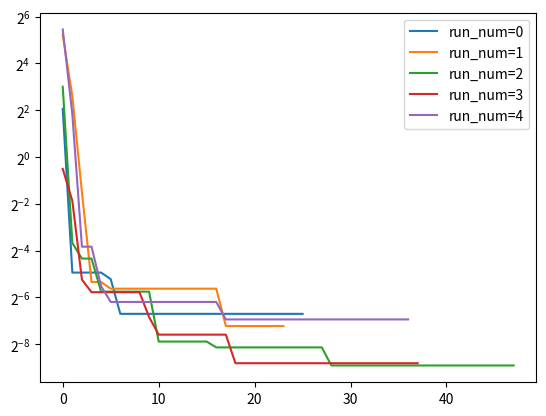

Reproduce this figure in Python.
# -*- coding: utf-8 -*-
"""
Created on Sat Nov 27 22:22:23 2021

@author: bonnyaigergo


https://machinelearningmastery.com/evolution-strategies-from-scratch-in-python/
https://github.com/anyoptimization/pymoo/blob/master/pymoo/algorithms/soo/nonconvex/es.py
https://github.com/alirezamika/evostra/blob/master/evostra/algorithms/evolution_strategy.py
http://www.cmap.polytechnique.fr/~nikolaus.hansen/cmaes_inmatlab.html
https://github.com/CMA-ES/pycma/blob/master/cma/evolution_strategy.py
https://cma-es.github.io/
https://www.researchgate.net/publication/254462106_Tutorial_CMA-ES_evolution_strategies_and_covariance_matrix_adaptation

"""

import numpy as np

def create_new_generation(elitism, offsprings_normalized, population_normalized, population_denormalized, fitness, objective_func, min_bound, dimension_range, population_size, dimensions):
    if elitism:
        offsprings_denormalized = min_bound + offsprings_normalized * dimension_range
        fitness_offspring = np.asarray([objective_func(individual) for individual in offsprings_denormalized])
        population_normalized = np.concatenate((population_normalized, offsprings_normalized), axis=0)
        population_denormalized = np.concatenate((population_denormalized, offsprings_denormalized), axis=0)
        fitness = np.concatenate((fitness, fitness_offspring), axis=0)
    else:
        population_normalized = offsprings_normalized
        population_denormalized = min_bound + population_normalized * dimension_range
        fitness = np.asarray([objective_func(individual) for individual in population_denormalized])
    n_best_idx = fitness.argsort()[:population_size]
    new_population_normalized = population_normalized[n_best_idx]
    new_population_denormalized = population_denormalized[n_best_idx]
    new_fitness = fitness[n_best_idx]
    best_idx = np.argmin(new_fitness)
    return new_population_normalized, new_population_denormalized, new_fitness, new_population_denormalized[best_idx], best_idx


def ES(objective_func, 
         func_bounds,
         elitism=True,
         population_size=20, 
         n_offspring=10,
         sigma=0.1,
         decay=0.99,
         runs=1, 
         generations=10,
         patience=10,
         epsilon=1E-10,
         verbose=0):
    dimensions = len(func_bounds)
    min_bound = np.asarray([min(dim) for dim in func_bounds])
    max_bound = np.asarray([max(dim) for dim in func_bounds])
    dimension_range = np.fabs(min_bound - max_bound)
    for run_num in range(runs):
        population_normalized = np.random.rand(population_size, dimensions)
        population_denormalized = min_bound + population_normalized * dimension_range
        fitness = np.asarray([objective_func(individual) for individual in population_denormalized])
        best_idx = np.argmin(fitness)
        best = population_denormalized[best_idx]
        best_list = [best]
        for gen_num in range(generations):
            # keep n best
            offsprings_normalized = np.empty(shape=(0, dimensions))
            for idx in range(population_size):
                for _ in range(n_offspring):
                    offspring = np.clip(population_normalized[idx] + np.random.normal(size=dimensions) * sigma * decay, a_min=0, a_max=1) 
                    offsprings_normalized = np.vstack((offsprings_normalized, offspring))
            population_normalized, population_denormalized, fitness, best, best_idx = create_new_generation(elitism, offsprings_normalized, population_normalized, population_denormalized, fitness, objective_func, min_bound, dimension_range, population_size, dimensions)

            if patience != None and gen_num >= patience:
                if (np.asarray([element-best for element in best_list[-patience:]]) < [epsilon]*dimensions).all():
                    break
            best_list.append(best)
            yield run_num, gen_num, best, fitness[best_idx]
            
                    
        
if __name__ == "__main__":
    
    import matplotlib.pyplot as plt
        
    obj_func = lambda x: sum(x**2)/len(x)
    func_bounds = [(-50,50)]*2
    runs = 5
    result = list(ES(objective_func=obj_func, 
                     func_bounds=func_bounds, 
                     elitism=True,
                     population_size=20, 
                     n_offspring=10,
                     sigma=0.05,
                     decay=0.95,
                     runs=runs, 
                     generations=300, 
                     patience=20))
    
    for run_num in range(runs):
        run, gen, x, f = zip(*[element for element in result if element[0]==run_num])
        plt.yscale('log', base=2) 
        plt.plot(f, label='run_num={}'.format(run_num))
    plt.legend()
    
    